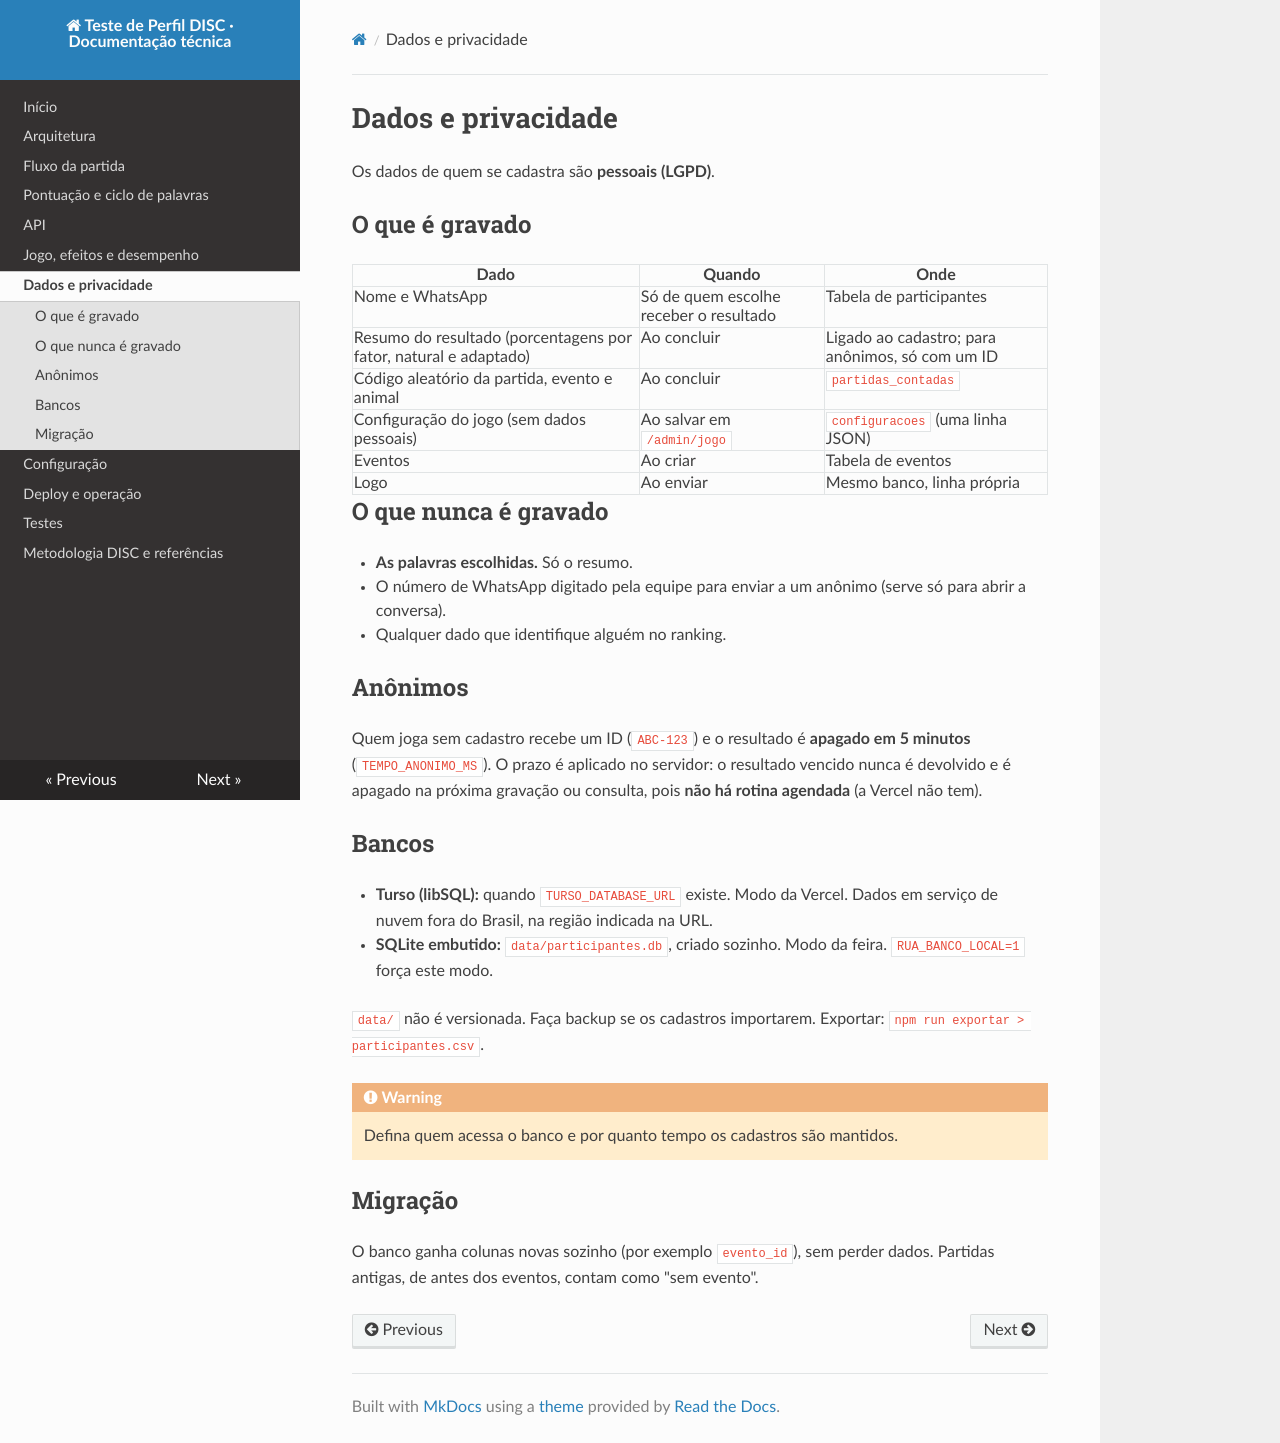

repository: VILLA-1984/disc · page: dados.html · generator: mkdocs

# Dados e privacidade

Os dados de quem se cadastra são **pessoais (LGPD)**.

## O que é gravado

| Dado | Quando | Onde |
|---|---|---|
| Nome e WhatsApp | Só de quem escolhe receber o resultado | Tabela de participantes |
| Resumo do resultado (porcentagens por fator, natural e adaptado) | Ao concluir | Ligado ao cadastro; para anônimos, só com um ID |
| Código aleatório da partida, evento e animal | Ao concluir | `partidas_contadas` |
| Configuração do jogo (sem dados pessoais) | Ao salvar em `/admin/jogo` | `configuracoes` (uma linha JSON) |
| Eventos | Ao criar | Tabela de eventos |
| Logo | Ao enviar | Mesmo banco, linha própria |

## O que **nunca** é gravado

- **As palavras escolhidas.** Só o resumo.
- O número de WhatsApp digitado pela equipe para enviar a um anônimo (serve só para abrir a conversa).
- Qualquer dado que identifique alguém no ranking.

## Anônimos

Quem joga sem cadastro recebe um ID (`ABC-123`) e o resultado é **apagado em 5 minutos** (`TEMPO_ANONIMO_MS`). O prazo é aplicado no servidor: o resultado vencido nunca é devolvido e é apagado na próxima gravação ou consulta, pois **não há rotina agendada** (a Vercel não tem).

## Bancos

- **Turso (libSQL):** quando `TURSO_DATABASE_URL` existe. Modo da Vercel. Dados em serviço de nuvem fora do Brasil, na região indicada na URL.
- **SQLite embutido:** `data/participantes.db`, criado sozinho. Modo da feira. `RUA_BANCO_LOCAL=1` força este modo.

`data/` não é versionada. Faça backup se os cadastros importarem. Exportar: `npm run exportar > participantes.csv`.

!!! warning
    Defina quem acessa o banco e por quanto tempo os cadastros são mantidos.

## Migração

O banco ganha colunas novas sozinho (por exemplo `evento_id`), sem perder dados. Partidas antigas, de antes dos eventos, contam como "sem evento".
